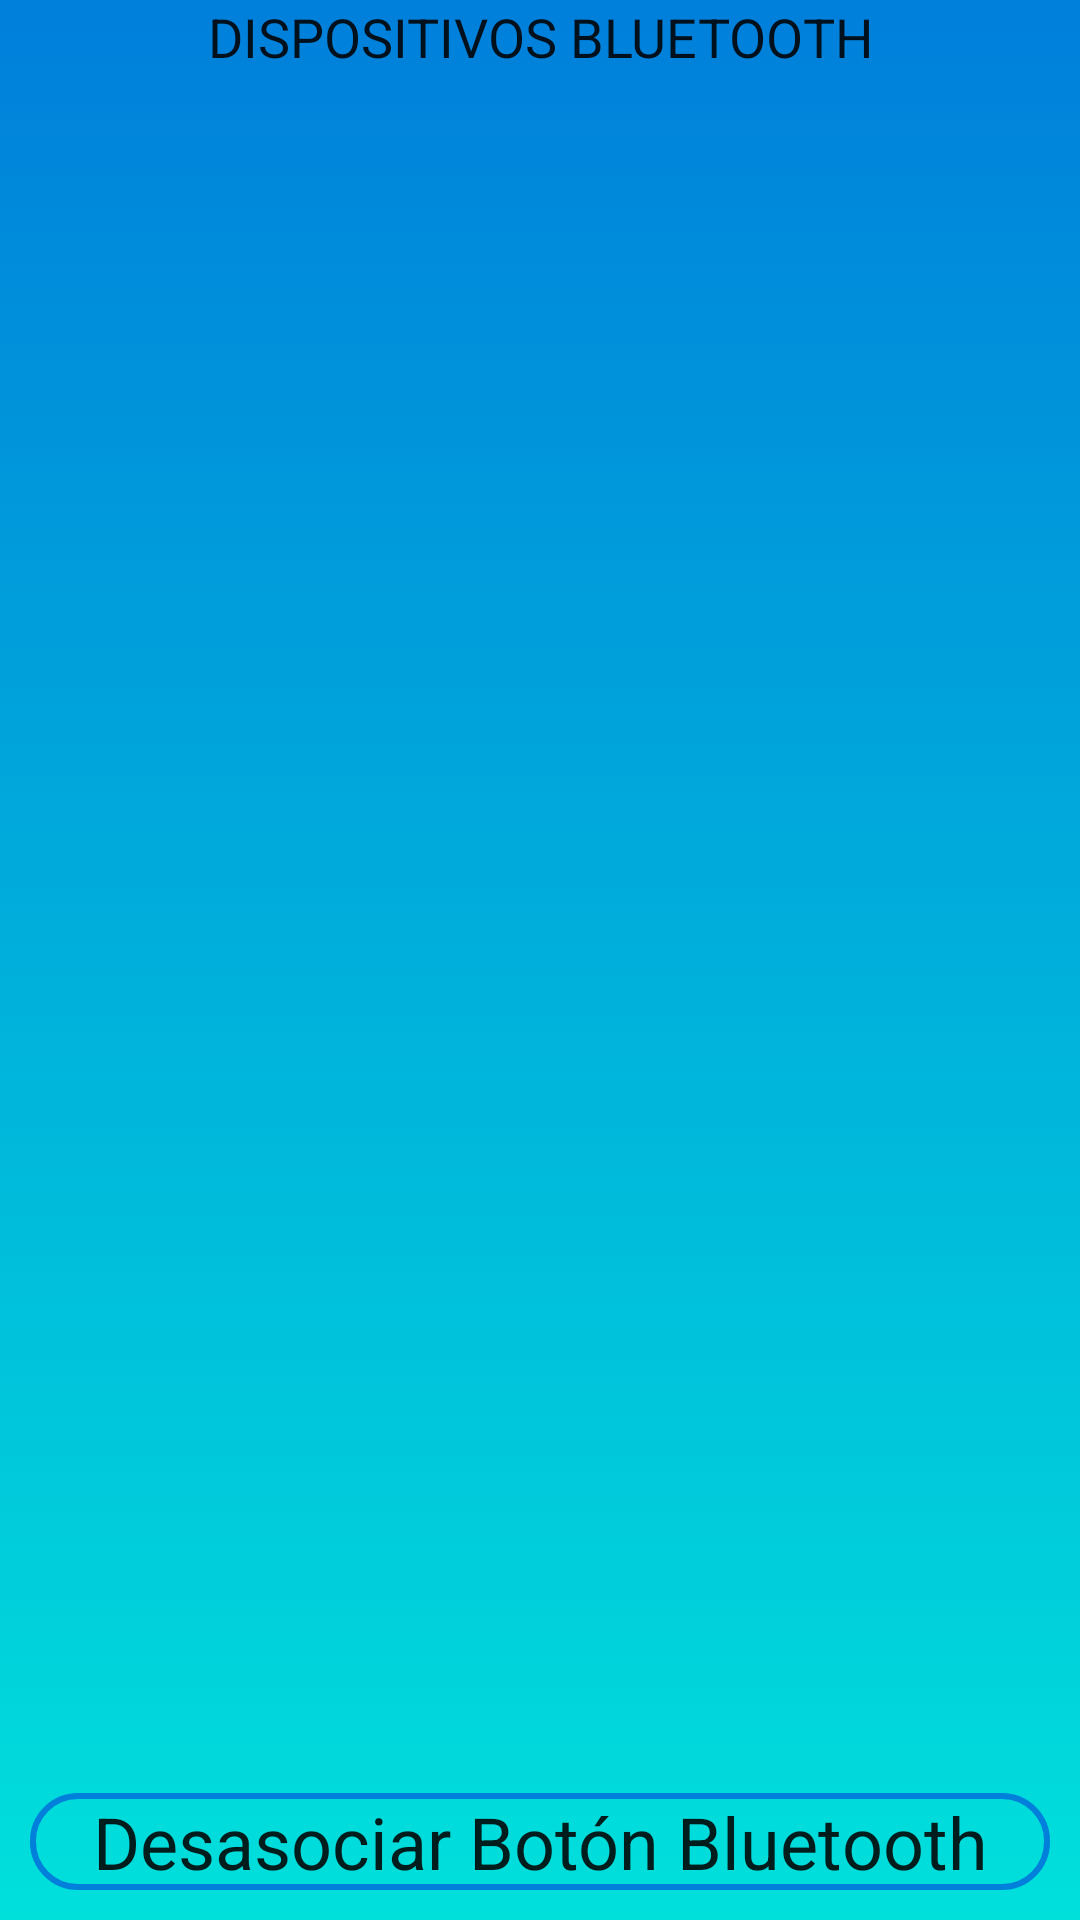

Android layout source for this screen:
<!-- AndroidManifest.xml: application theme AppTheme -->
<!-- res/layout/activity_boton_bluetooth.xml -->
<?xml version="1.0" encoding="utf-8"?>
<androidx.constraintlayout.widget.ConstraintLayout xmlns:android="http://schemas.android.com/apk/res/android"
    xmlns:app="http://schemas.android.com/apk/res-auto"
    xmlns:tools="http://schemas.android.com/tools"
    android:layout_width="match_parent"
    android:layout_height="match_parent"
    android:background="@drawable/degrade"
    tools:context=".configuracion.BotonBluetoothActivity">

    <FrameLayout
        android:id="@+id/frameHeader"
        android:layout_width="match_parent"
        android:layout_height="wrap_content"
        app:layout_constraintTop_toTopOf="parent" >

    </FrameLayout>

    <TableLayout
        android:id="@+id/tablaBluetooth"
        android:layout_width="wrap_content"
        android:layout_height="wrap_content"
        android:textAlignment="center"
        app:layout_constraintEnd_toEndOf="parent"
        app:layout_constraintHorizontal_bias="0.5"
        app:layout_constraintStart_toStartOf="parent"
        app:layout_constraintTop_toBottomOf="@id/frameHeader">

        <TableRow
            android:layout_width="fill_parent"
            android:layout_height="wrap_content"
            android:gravity="center_horizontal">

            <TextView
                style="@style/TextTableHeaderView"
                android:layout_column="0"
                app:layout_constraintEnd_toEndOf="parent"
                app:layout_constraintHorizontal_bias="0.5"
                app:layout_constraintStart_toStartOf="parent"
                android:text="Dispositivos Bluetooth" />
        </TableRow>
    </TableLayout>

    <Button
        android:id="@+id/btnBorrarBluetooth"
        android:layout_width="match_parent"
        android:layout_height="wrap_content"
        android:layout_margin="@dimen/margen_full_with"
        android:text="@string/btnBorrarBluetooth"
        app:layout_constraintBottom_toBottomOf="parent" />

</androidx.constraintlayout.widget.ConstraintLayout>
<!-- resources referenced by this layout -->
<resources>
  <dimen name="margen_full_with">10dip</dimen>
  <!-- drawable degrade (drawable) -->
  <?xml version="1.0" encoding="utf-8"?>
  <selector xmlns:android="http://schemas.android.com/apk/res/android">
      <item>
          <shape>
              <gradient
                  android:angle="90"
                  android:startColor="@color/degradeStart"
                  android:endColor="@color/degradeEnd"
                  android:type="linear" />
          </shape>
      </item>
  </selector>
  <string name="btnBorrarBluetooth">Desasociar Botón Bluetooth</string>
  <style name="TextTableHeaderView" parent="TextAppearance.AppCompat">
          <item name="android:textAlignment">center</item>
          <item name="android:textSize">@dimen/textoEncabezadoTabla</item>
          <item name="android:textAllCaps">true</item>
          <item name="android:paddingStart">10dp</item>
          <item name="android:paddingEnd">10dp</item>
      </style>
  <style name="AppTheme" parent="Theme.AppCompat.Light.NoActionBar">
          
          <item name="colorPrimary">@color/colorPrimary</item>
          <item name="colorPrimaryDark">@color/colorPrimaryDark</item>
          <item name="colorAccent">@color/colorAccent</item>
          <item name="windowActionBar">false</item>
          <item name="android:windowFullscreen">true</item>
          <item name="android:editTextStyle">@style/EditText</item>
          <item name="android:textViewStyle">@style/TextView</item>
          <item name="android:buttonStyle">@style/Button</item>
      </style>
  <color name="degradeStart">#00e0db</color>
  <color name="degradeEnd">#007FDB</color>
  <dimen name="textoEncabezadoTabla">18sp</dimen>
  <color name="colorPrimary">#007FDB</color>
  <color name="colorPrimaryDark">#00e0db</color>
  <color name="colorAccent">#ffffff</color>
  <style name="EditText" parent="TextAppearance.AppCompat">
      </style>
  <style name="TextView" parent="TextAppearance.AppCompat">
      </style>
  <style name="Button" parent="TextAppearance.AppCompat">
          <item name="android:background">@drawable/boton</item>
          <item name="android:textAlignment">center</item>
          <item name="android:textSize">@dimen/boton</item>
      </style>
  <!-- drawable boton (drawable) -->
  <?xml version="1.0" encoding="utf-8"?>
  <selector xmlns:android="http://schemas.android.com/apk/res/android">
      <item android:state_pressed="true" >
          <shape android:shape="rectangle" >
              <corners android:radius="15dip" />
              <stroke android:width="2dip" />
          </shape>
          <color android:color="@color/textoBoton"/>
      </item>
      <item android:state_focused="true">
          <shape android:shape="rectangle" >
              <corners android:radius="15dip" />
              <stroke android:width="2dip" android:color="@color/colorPrimary" />
          </shape>
          <color android:color="@color/textoBoton"/>
      </item>
      <item >
          <shape android:shape="rectangle"  >
              <corners android:radius="15dip" />
              <stroke android:width="2dip" android:color="@color/colorPrimary" />
          </shape>
          <color android:color="@color/textoBoton"/>
      </item>
  </selector>
  <dimen name="boton">24sp</dimen>
  <color name="textoBoton">#3949AB</color>
</resources>
